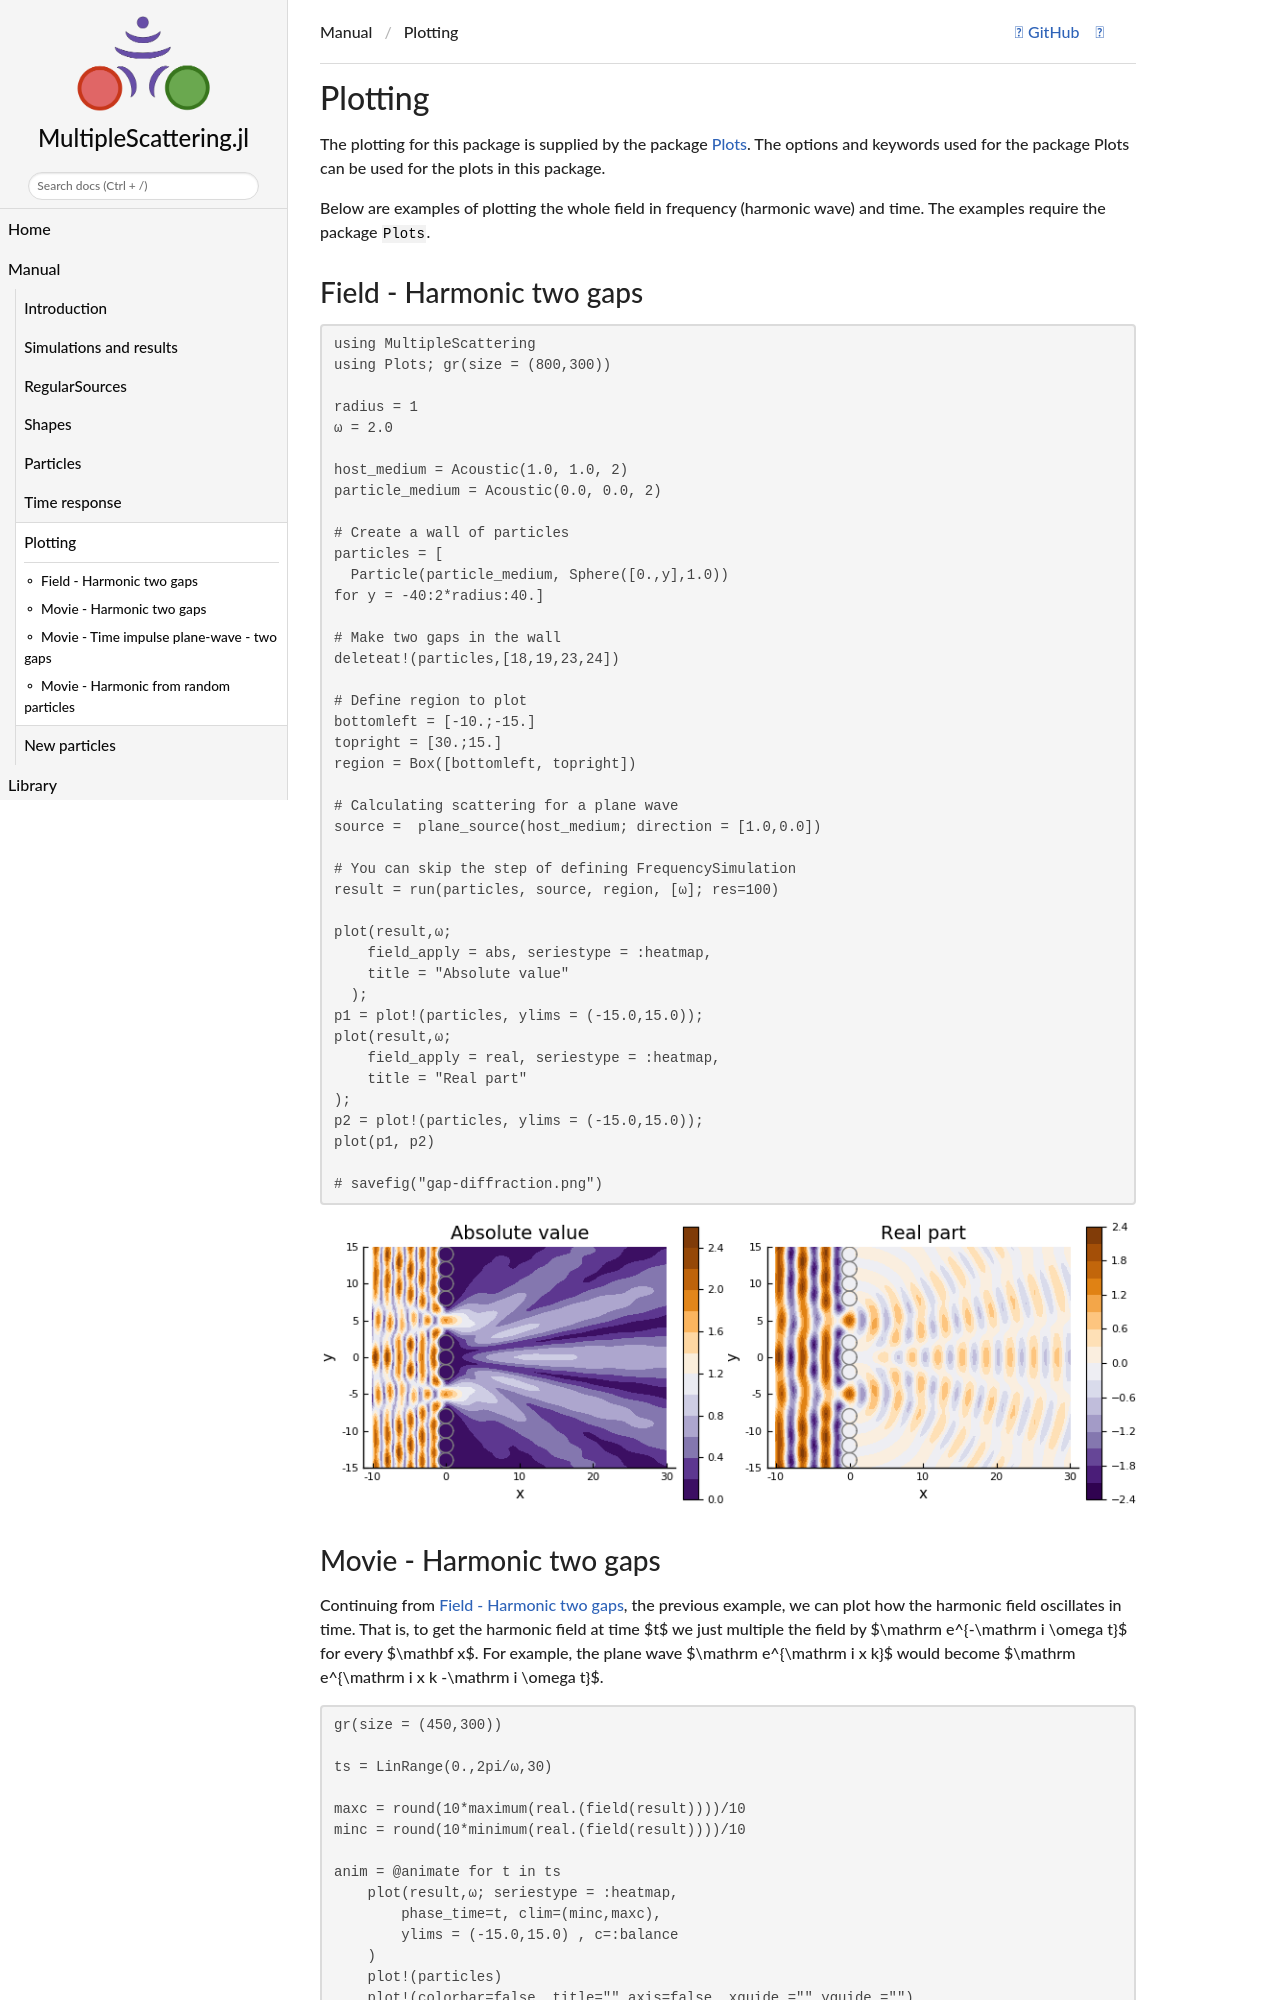

repository: JuliaWaveScattering/MultipleScattering.jl · page: dev/manual/plot/index.html · generator: jekyll

# Plotting

The plotting for this package is supplied by the package [Plots](http://docs.juliaplots.org). The options and keywords used for the package Plots can be used for the plots in this package.

Below are examples of plotting the whole field in frequency (harmonic wave) and time. The examples require the package `Plots`.

## Field - Harmonic two gaps
```julia
using MultipleScattering
using Plots; gr(size = (800,300))

radius = 1
ω = 2.0

host_medium = Acoustic(1.0, 1.0, 2)
particle_medium = Acoustic(0.0, 0.0, 2)

# Create a wall of particles
particles = [
  Particle(particle_medium, Sphere([0.,y],1.0))
for y = -40:2*radius:40.]

# Make two gaps in the wall
deleteat!(particles,[18,19,23,24])

# Define region to plot
bottomleft = [-10.;-15.]
topright = [30.;15.]
region = Box([bottomleft, topright])

# Calculating scattering for a plane wave
source =  plane_source(host_medium; direction = [1.0,0.0])

# You can skip the step of defining FrequencySimulation
result = run(particles, source, region, [ω]; res=100)

plot(result,ω;
    field_apply = abs, seriestype = :heatmap,
    title = "Absolute value"
  );
p1 = plot!(particles, ylims = (-15.0,15.0));  
plot(result,ω;
    field_apply = real, seriestype = :heatmap,
    title = "Real part"
);
p2 = plot!(particles, ylims = (-15.0,15.0));
plot(p1, p2)

# savefig("gap-diffraction.png")
```
![](../assets/slit-diffraction.png)
